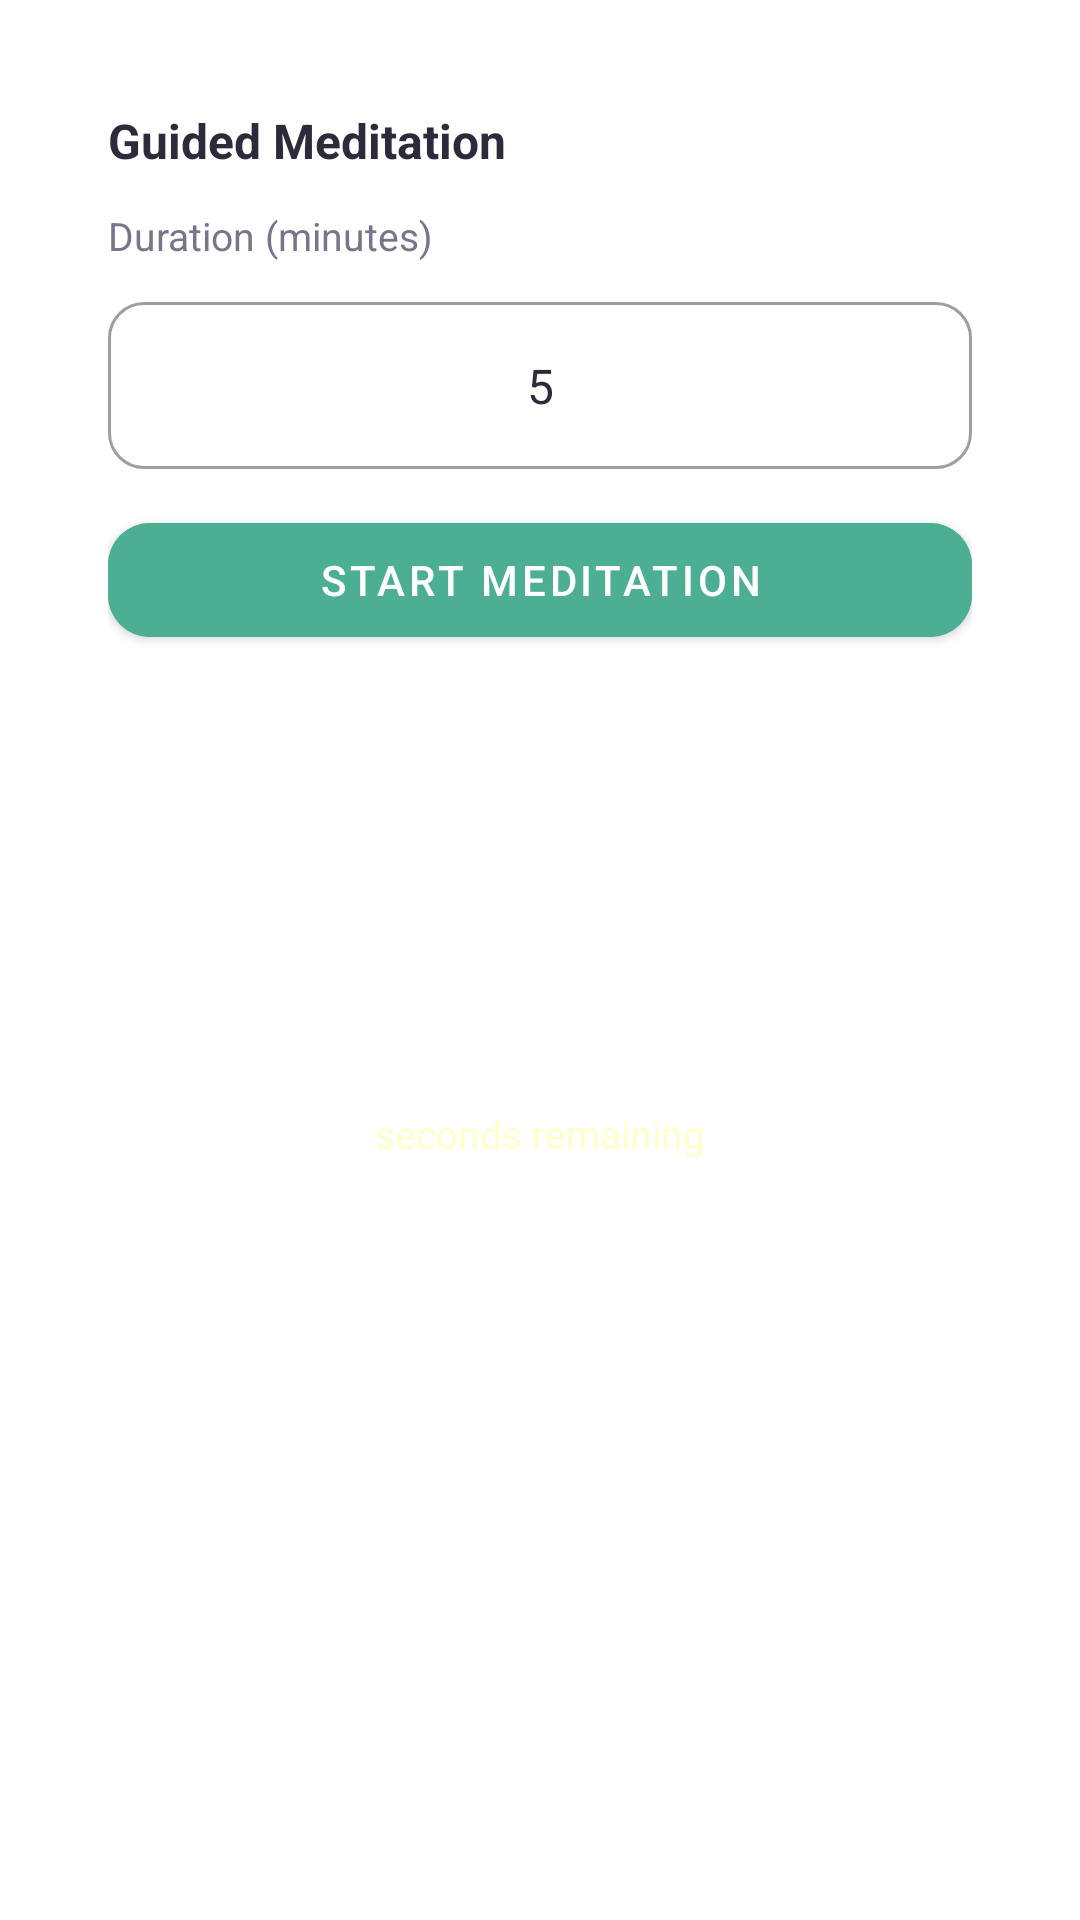

Produce the Android XML layout that renders to this screen, including the resource entries it uses.
<!-- AndroidManifest.xml: application theme Theme.CalmConnect -->
<!-- res/layout/fragment_meditation.xml -->
<?xml version="1.0" encoding="utf-8"?>
<LinearLayout xmlns:android="http://schemas.android.com/apk/res/android"
    xmlns:app="http://schemas.android.com/apk/res-auto"
    android:layout_width="match_parent"
    android:layout_height="match_parent"
    android:orientation="vertical"
    android:gravity="center_horizontal"
    android:background="@android:color/transparent"
    android:paddingStart="20dp"
    android:paddingEnd="20dp"
    android:paddingTop="20dp"
    android:paddingBottom="24dp">

    
    <LinearLayout
        android:layout_width="match_parent"
        android:layout_height="wrap_content"
        android:background="@drawable/bg_card_white"
        android:orientation="vertical"
        android:padding="16dp"
        android:layout_marginBottom="16dp">

        <TextView
            android:layout_width="wrap_content"
            android:layout_height="wrap_content"
            android:text="Guided Meditation"
            android:textSize="16sp"
            android:textStyle="bold"
            android:textColor="@color/calm_text"
            android:layout_marginBottom="12dp" />

        <TextView
            android:layout_width="wrap_content"
            android:layout_height="wrap_content"
            android:text="Duration (minutes)"
            android:textSize="13sp"
            android:textColor="@color/calm_subtext"
            android:layout_marginBottom="8dp" />

        <com.google.android.material.textfield.TextInputLayout
            style="@style/Widget.MaterialComponents.TextInputLayout.OutlinedBox"
            android:layout_width="match_parent"
            android:layout_height="wrap_content"
            android:layout_marginBottom="12dp"
            app:boxCornerRadiusTopStart="12dp" app:boxCornerRadiusTopEnd="12dp"
            app:boxCornerRadiusBottomStart="12dp" app:boxCornerRadiusBottomEnd="12dp">

            <com.google.android.material.textfield.TextInputEditText
                android:id="@+id/editTextDuration"
                android:layout_width="match_parent"
                android:layout_height="wrap_content"
                android:text="5"
                android:inputType="number"
                android:gravity="center" />

        </com.google.android.material.textfield.TextInputLayout>

        <com.google.android.material.button.MaterialButton
            android:id="@+id/btnStartMeditation"
            android:layout_width="match_parent"
            android:layout_height="50dp"
            android:text="Start Meditation"
            android:backgroundTint="#4CAF93"
            app:cornerRadius="14dp" />

    </LinearLayout>

    
    <LinearLayout
        android:layout_width="match_parent"
        android:layout_height="wrap_content"
        android:background="@drawable/bg_featured_banner"
        android:orientation="vertical"
        android:gravity="center"
        android:padding="40dp">

        <TextView
            android:id="@+id/tvCountdown"
            android:layout_width="wrap_content"
            android:layout_height="wrap_content"
            android:text="—"
            android:textSize="56sp"
            android:textStyle="bold"
            android:textColor="#FFFFFF"
            android:gravity="center" />

        <TextView
            android:layout_width="wrap_content"
            android:layout_height="wrap_content"
            android:text="seconds remaining"
            android:textSize="13sp"
            android:textColor="#FFFFFFCC"
            android:layout_marginTop="4dp" />

    </LinearLayout>

</LinearLayout>
<!-- resources referenced by this layout -->
<resources>
  <color name="calm_subtext">#7A748A</color>
  <color name="calm_text">#2E2A3B</color>
  <style name="Theme.CalmConnect" parent="Theme.MaterialComponents.DayNight.NoActionBar">
          <item name="colorPrimary">@color/calm_primary</item>
          <item name="colorPrimaryVariant">@color/calm_primary_dark</item>
          <item name="colorOnPrimary">@color/white</item>
          <item name="colorSecondary">@color/gradient_start</item>
          <item name="colorSecondaryVariant">@color/gradient_end</item>
          <item name="colorOnSecondary">@color/calm_text</item>
          <item name="android:windowBackground">@drawable/bg_app_gradient</item>
          <item name="android:statusBarColor">@color/gradient_start</item>
          <item name="android:navigationBarColor">@color/gradient_end</item>
          <item name="android:windowLightStatusBar">true</item>
          
          <item name="android:textColorPrimary">@color/calm_text</item>
          <item name="android:textColorSecondary">@color/calm_subtext</item>
          <item name="android:textColorHint">@color/calm_subtext</item>
      </style>
  <color name="calm_primary">#7C4DFF</color>
  <color name="calm_primary_dark">#5E35B1</color>
  <color name="white">#FFFFFF</color>
  <color name="gradient_start">#A8E6CF</color>
  <color name="gradient_end">#B8C5E8</color>
</resources>
